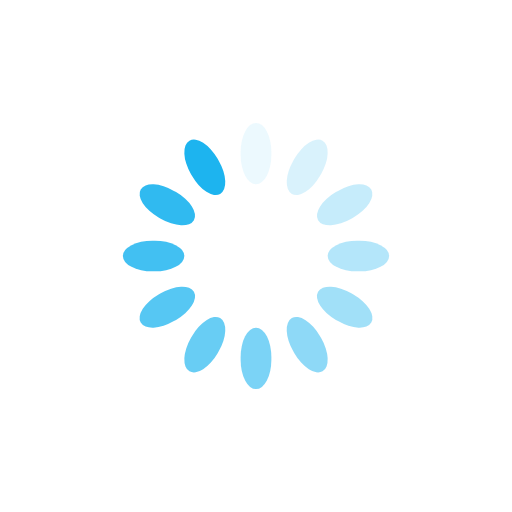
t = 0.00 s
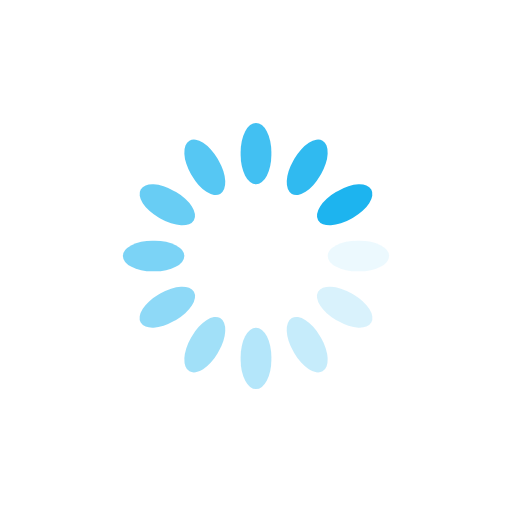
t = 0.25 s
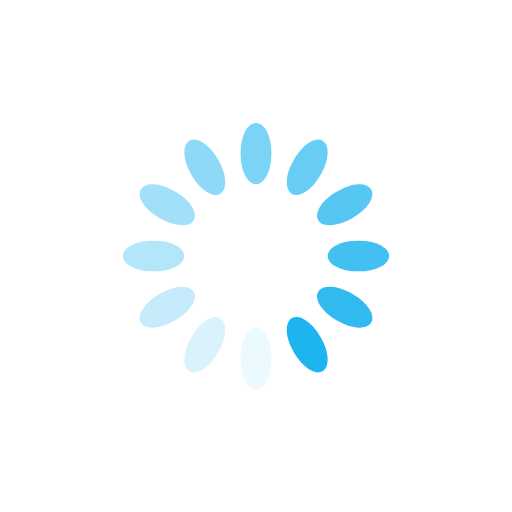
t = 0.50 s
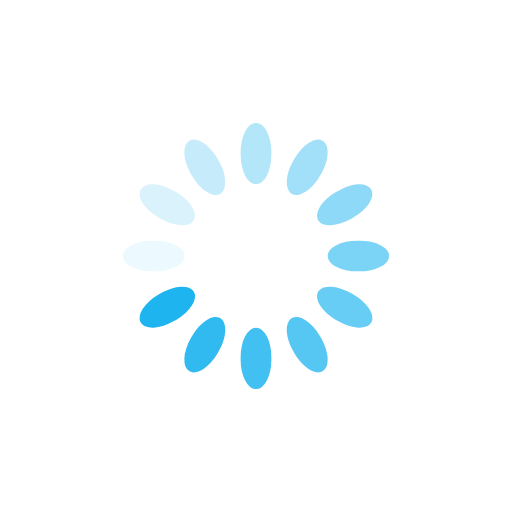
t = 0.75 s

The animated SVG that drew these frames (rendered in a browser with its animation timeline set to each time). Animation: 12 SMIL elements (animate=12); one cycle of 1.00 s, repeats indefinitely.

<?xml version="1.0" encoding="utf-8"?>
<svg xmlns="http://www.w3.org/2000/svg" xmlns:xlink="http://www.w3.org/1999/xlink" style="margin: auto; background: none; display: block; shape-rendering: auto;" width="200px" height="200px" viewBox="0 0 100 100" preserveAspectRatio="xMidYMid">
<g transform="rotate(0 50 50)">
  <rect x="47" y="24" rx="3" ry="5.76" width="6" height="12" fill="#1DB4EF">
    <animate attributeName="opacity" values="1;0" keyTimes="0;1" dur="1s" begin="-0.9166666666666666s" repeatCount="indefinite"></animate>
  </rect>
</g><g transform="rotate(30 50 50)">
  <rect x="47" y="24" rx="3" ry="5.76" width="6" height="12" fill="#1DB4EF">
    <animate attributeName="opacity" values="1;0" keyTimes="0;1" dur="1s" begin="-0.8333333333333334s" repeatCount="indefinite"></animate>
  </rect>
</g><g transform="rotate(60 50 50)">
  <rect x="47" y="24" rx="3" ry="5.76" width="6" height="12" fill="#1DB4EF">
    <animate attributeName="opacity" values="1;0" keyTimes="0;1" dur="1s" begin="-0.75s" repeatCount="indefinite"></animate>
  </rect>
</g><g transform="rotate(90 50 50)">
  <rect x="47" y="24" rx="3" ry="5.76" width="6" height="12" fill="#1DB4EF">
    <animate attributeName="opacity" values="1;0" keyTimes="0;1" dur="1s" begin="-0.6666666666666666s" repeatCount="indefinite"></animate>
  </rect>
</g><g transform="rotate(120 50 50)">
  <rect x="47" y="24" rx="3" ry="5.76" width="6" height="12" fill="#1DB4EF">
    <animate attributeName="opacity" values="1;0" keyTimes="0;1" dur="1s" begin="-0.5833333333333334s" repeatCount="indefinite"></animate>
  </rect>
</g><g transform="rotate(150 50 50)">
  <rect x="47" y="24" rx="3" ry="5.76" width="6" height="12" fill="#1DB4EF">
    <animate attributeName="opacity" values="1;0" keyTimes="0;1" dur="1s" begin="-0.5s" repeatCount="indefinite"></animate>
  </rect>
</g><g transform="rotate(180 50 50)">
  <rect x="47" y="24" rx="3" ry="5.76" width="6" height="12" fill="#1DB4EF">
    <animate attributeName="opacity" values="1;0" keyTimes="0;1" dur="1s" begin="-0.4166666666666667s" repeatCount="indefinite"></animate>
  </rect>
</g><g transform="rotate(210 50 50)">
  <rect x="47" y="24" rx="3" ry="5.76" width="6" height="12" fill="#1DB4EF">
    <animate attributeName="opacity" values="1;0" keyTimes="0;1" dur="1s" begin="-0.3333333333333333s" repeatCount="indefinite"></animate>
  </rect>
</g><g transform="rotate(240 50 50)">
  <rect x="47" y="24" rx="3" ry="5.76" width="6" height="12" fill="#1DB4EF">
    <animate attributeName="opacity" values="1;0" keyTimes="0;1" dur="1s" begin="-0.25s" repeatCount="indefinite"></animate>
  </rect>
</g><g transform="rotate(270 50 50)">
  <rect x="47" y="24" rx="3" ry="5.76" width="6" height="12" fill="#1DB4EF">
    <animate attributeName="opacity" values="1;0" keyTimes="0;1" dur="1s" begin="-0.16666666666666666s" repeatCount="indefinite"></animate>
  </rect>
</g><g transform="rotate(300 50 50)">
  <rect x="47" y="24" rx="3" ry="5.76" width="6" height="12" fill="#1DB4EF">
    <animate attributeName="opacity" values="1;0" keyTimes="0;1" dur="1s" begin="-0.08333333333333333s" repeatCount="indefinite"></animate>
  </rect>
</g><g transform="rotate(330 50 50)">
  <rect x="47" y="24" rx="3" ry="5.76" width="6" height="12" fill="#1DB4EF">
    <animate attributeName="opacity" values="1;0" keyTimes="0;1" dur="1s" begin="0s" repeatCount="indefinite"></animate>
  </rect>
</g>
<!-- [ldio] generated by https://loading.io/ --></svg>